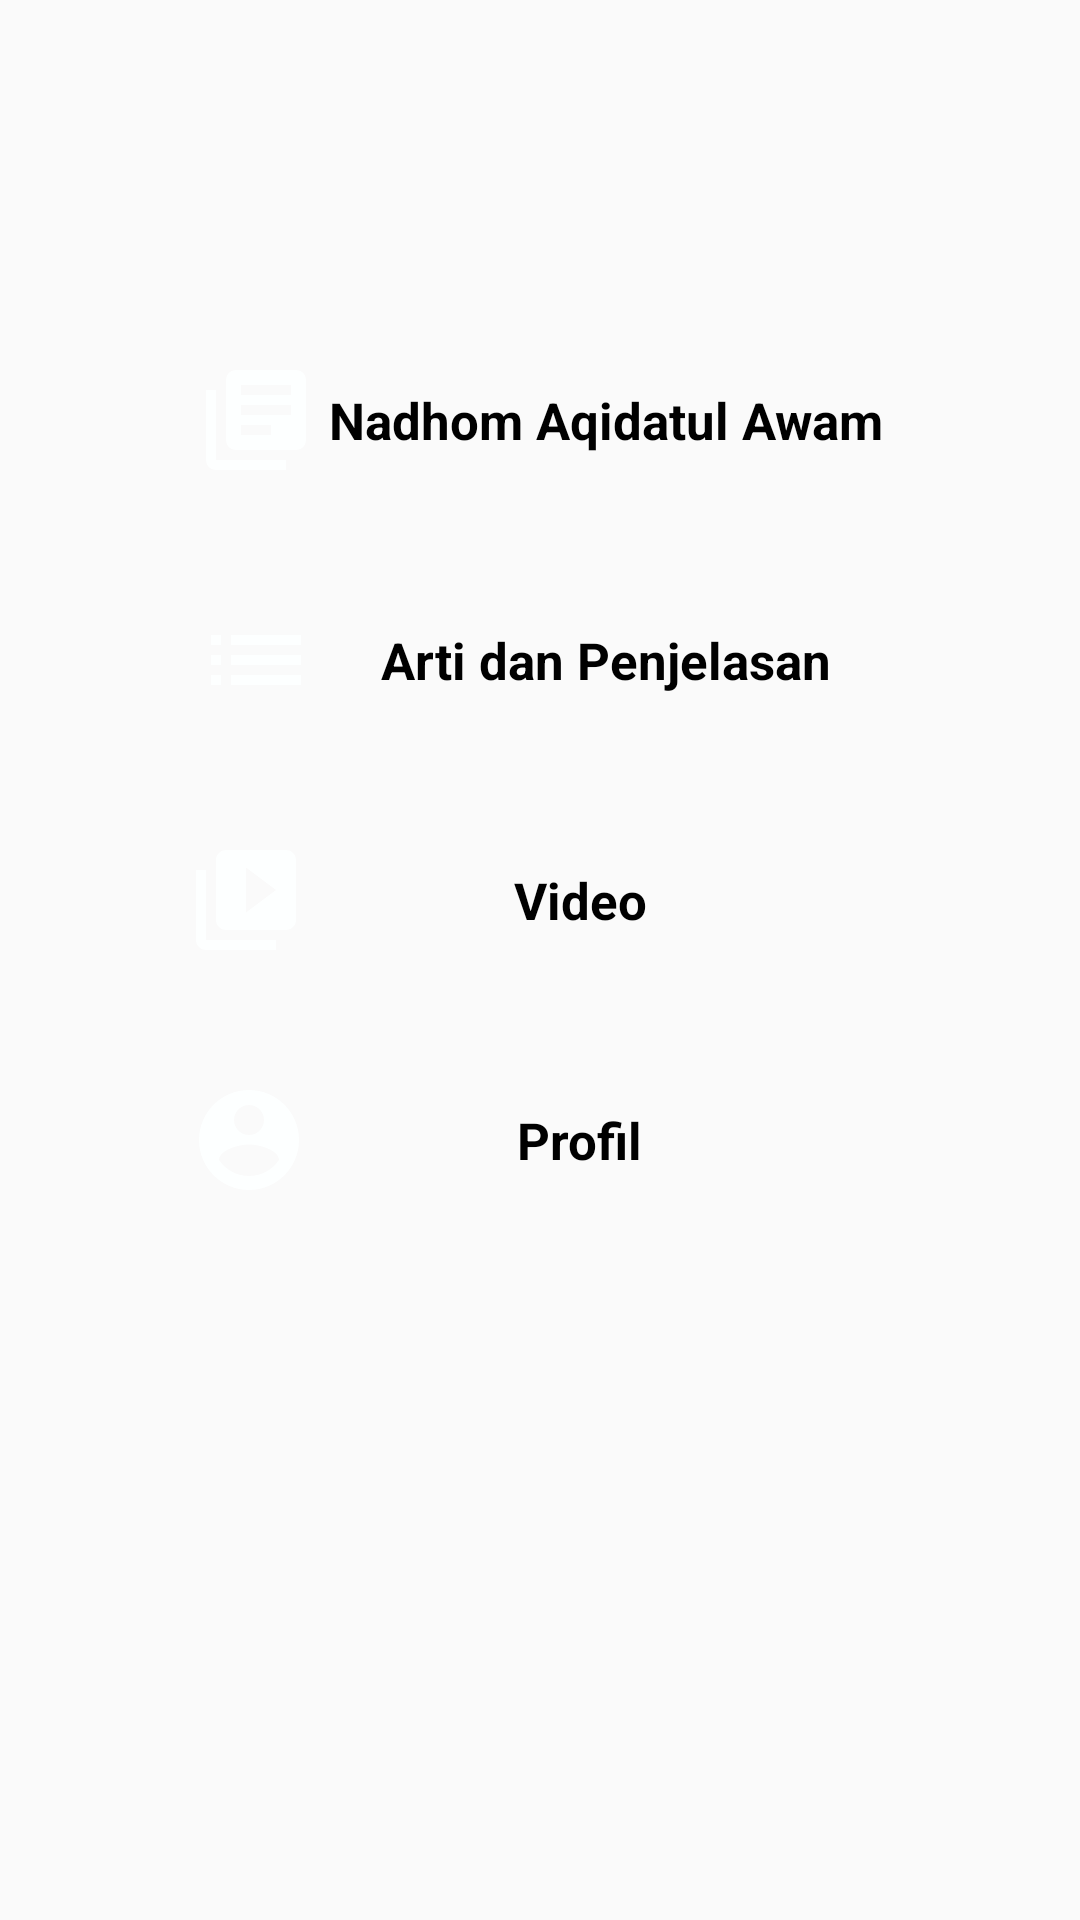

Here is an Android app screen rendered from its layout file. Give the layout XML and the strings, colors and styles it references.
<!-- AndroidManifest.xml: application theme AppTheme -->
<!-- res/layout/activity_main.xml -->
<?xml version="1.0" encoding="utf-8"?>

<ScrollView
    xmlns:android="http://schemas.android.com/apk/res/android"
    xmlns:app="http://schemas.android.com/apk/res-auto"
    xmlns:tools="http://schemas.android.com/tools"
    android:layout_width="match_parent"
    android:layout_height="wrap_content"
    android:background="?attr/background"
    android:orientation="vertical"
    android:id="@+id/scrol"
    android:layout_gravity="center"
    tools:context=".MainActivity">
    <LinearLayout
        android:layout_width="match_parent"
        android:layout_height="wrap_content"
        android:paddingTop="100dp"
        android:orientation="vertical">
                <LinearLayout
                    android:id="@+id/lin1"
                    android:layout_width="wrap_content"
                    android:layout_height="60dp"
                    android:layout_gravity="center"
                    android:layout_margin="10dp"
                    android:background="?attr/buttonColor"
                    android:onClick="Nadhom">

                    <ImageView
                        android:layout_width="40dp"
                        android:layout_height="40dp"
                        android:layout_gravity="center"
                        android:src="@drawable/nadhommenu" />

                    <TextView
                        android:id="@+id/btn"
                        android:layout_width="wrap_content"
                        android:layout_height="wrap_content"
                        android:layout_gravity="center"
                        android:text=" Nadhom Aqidatul Awam"
                        android:textColor="@android:color/black"
                        android:textSize="17sp"
                        android:textStyle="bold" />

                </LinearLayout>

                <LinearLayout
                    android:id="@+id/lin2"
                    android:layout_width="wrap_content"
                    android:layout_height="60dp"
                    android:layout_gravity="center"
                    android:layout_margin="10dp"
                    android:background="?attr/buttonColor"
                    android:onClick="arti">

                    <ImageView
                        android:layout_width="40dp"
                        android:layout_height="40dp"
                        android:layout_gravity="center"
                        android:src="@drawable/adanp" />

                    <TextView
                        android:layout_width="wrap_content"
                        android:layout_height="wrap_content"
                        android:layout_gravity="center"
                        android:text="     Arti dan Penjelasan    "
                        android:textColor="@android:color/black"
                        android:textSize="17sp"
                        android:textStyle="bold" />

                </LinearLayout>
                <LinearLayout
                    android:id="@+id/lin3"
                    android:layout_width="wrap_content"
                    android:layout_height="60dp"
                    android:layout_gravity="center"
                    android:layout_margin="10dp"
                    android:background="?attr/buttonColor"
                    android:onClick="video">

                    <ImageView
                        android:layout_width="40dp"
                        android:layout_height="40dp"
                        android:layout_gravity="center"
                        android:src="@drawable/video" />

                    <TextView
                        android:layout_width="wrap_content"
                        android:layout_height="wrap_content"
                        android:layout_gravity="center"
                        android:text="                Video                   "
                        android:textColor="@android:color/black"
                        android:textSize="17sp"
                        android:textStyle="bold" />

                </LinearLayout>

                <LinearLayout
                    android:id="@+id/lin4"
                    android:layout_width="wrap_content"
                    android:layout_height="60dp"
                    android:layout_gravity="center"
                    android:layout_margin="10dp"
                    android:background="?attr/buttonColor"
                    android:onClick="profil">

                    <ImageView
                        android:layout_width="40dp"
                        android:layout_height="40dp"
                        android:layout_gravity="center"
                        android:src="@drawable/profil" />

                    <TextView
                        android:layout_width="wrap_content"
                        android:layout_height="wrap_content"
                        android:layout_gravity="center"
                        android:text="                Profil                   "
                        android:textAlignment="center"
                        android:textColor="@android:color/black"
                        android:textSize="17sp"
                        android:textStyle="bold" />

                </LinearLayout>

    </LinearLayout>


</ScrollView>
<!-- resources referenced by this layout -->
<resources>
  <!-- drawable adanp (drawable) -->
  <vector android:height="15dp" android:tint="#FDFFFF"
      android:viewportHeight="24.0" android:viewportWidth="24.0"
      android:width="15dp" xmlns:android="http://schemas.android.com/apk/res/android">
      <path android:fillColor="#FF000000" android:pathData="M3,13h2v-2L3,11v2zM3,17h2v-2L3,15v2zM3,9h2L5,7L3,7v2zM7,13h14v-2L7,11v2zM7,17h14v-2L7,15v2zM7,7v2h14L21,7L7,7z"/>
  </vector>
  <!-- drawable nadhommenu (drawable) -->
  <vector android:height="15dp" android:tint="#FDFFFF"
      android:viewportHeight="24.0" android:viewportWidth="24.0"
      android:width="15dp" xmlns:android="http://schemas.android.com/apk/res/android">
      <path android:fillColor="#FF000000" android:pathData="M4,6L2,6v14c0,1.1 0.9,2 2,2h14v-2L4,20L4,6zM20,2L8,2c-1.1,0 -2,0.9 -2,2v12c0,1.1 0.9,2 2,2h12c1.1,0 2,-0.9 2,-2L22,4c0,-1.1 -0.9,-2 -2,-2zM19,11L9,11L9,9h10v2zM15,15L9,15v-2h6v2zM19,7L9,7L9,5h10v2z"/>
  </vector>
  <!-- drawable profil (drawable) -->
  <vector android:height="15dp" android:tint="#FDFFFF"
      android:viewportHeight="24.0" android:viewportWidth="24.0"
      android:width="15dp" xmlns:android="http://schemas.android.com/apk/res/android">
      <path android:fillColor="#FF000000" android:pathData="M12,2C6.48,2 2,6.48 2,12s4.48,10 10,10 10,-4.48 10,-10S17.52,2 12,2zM12,5c1.66,0 3,1.34 3,3s-1.34,3 -3,3 -3,-1.34 -3,-3 1.34,-3 3,-3zM12,19.2c-2.5,0 -4.71,-1.28 -6,-3.22 0.03,-1.99 4,-3.08 6,-3.08 1.99,0 5.97,1.09 6,3.08 -1.29,1.94 -3.5,3.22 -6,3.22z"/>
  </vector>
  <!-- drawable video (drawable) -->
  <vector android:height="15dp" android:tint="#FDFFFF"
      android:viewportHeight="24.0" android:viewportWidth="24.0"
      android:width="15dp" xmlns:android="http://schemas.android.com/apk/res/android">
      <path android:fillColor="#FF000000" android:pathData="M4,6L2,6v14c0,1.1 0.9,2 2,2h14v-2L4,20L4,6zM20,2L8,2c-1.1,0 -2,0.9 -2,2v12c0,1.1 0.9,2 2,2h12c1.1,0 2,-0.9 2,-2L22,4c0,-1.1 -0.9,-2 -2,-2zM12,14.5v-9l6,4.5 -6,4.5z"/>
  </vector>
  <style name="AppTheme" parent="Theme.AppCompat.Light.DarkActionBar">
          
          <item name="colorPrimary">@color/colorPrimary</item>
          <item name="colorAccent">@color/colorAccent</item>
      </style>
  <color name="colorPrimary">#7537b3</color>
  <color name="colorAccent">#D81B60</color>
</resources>
